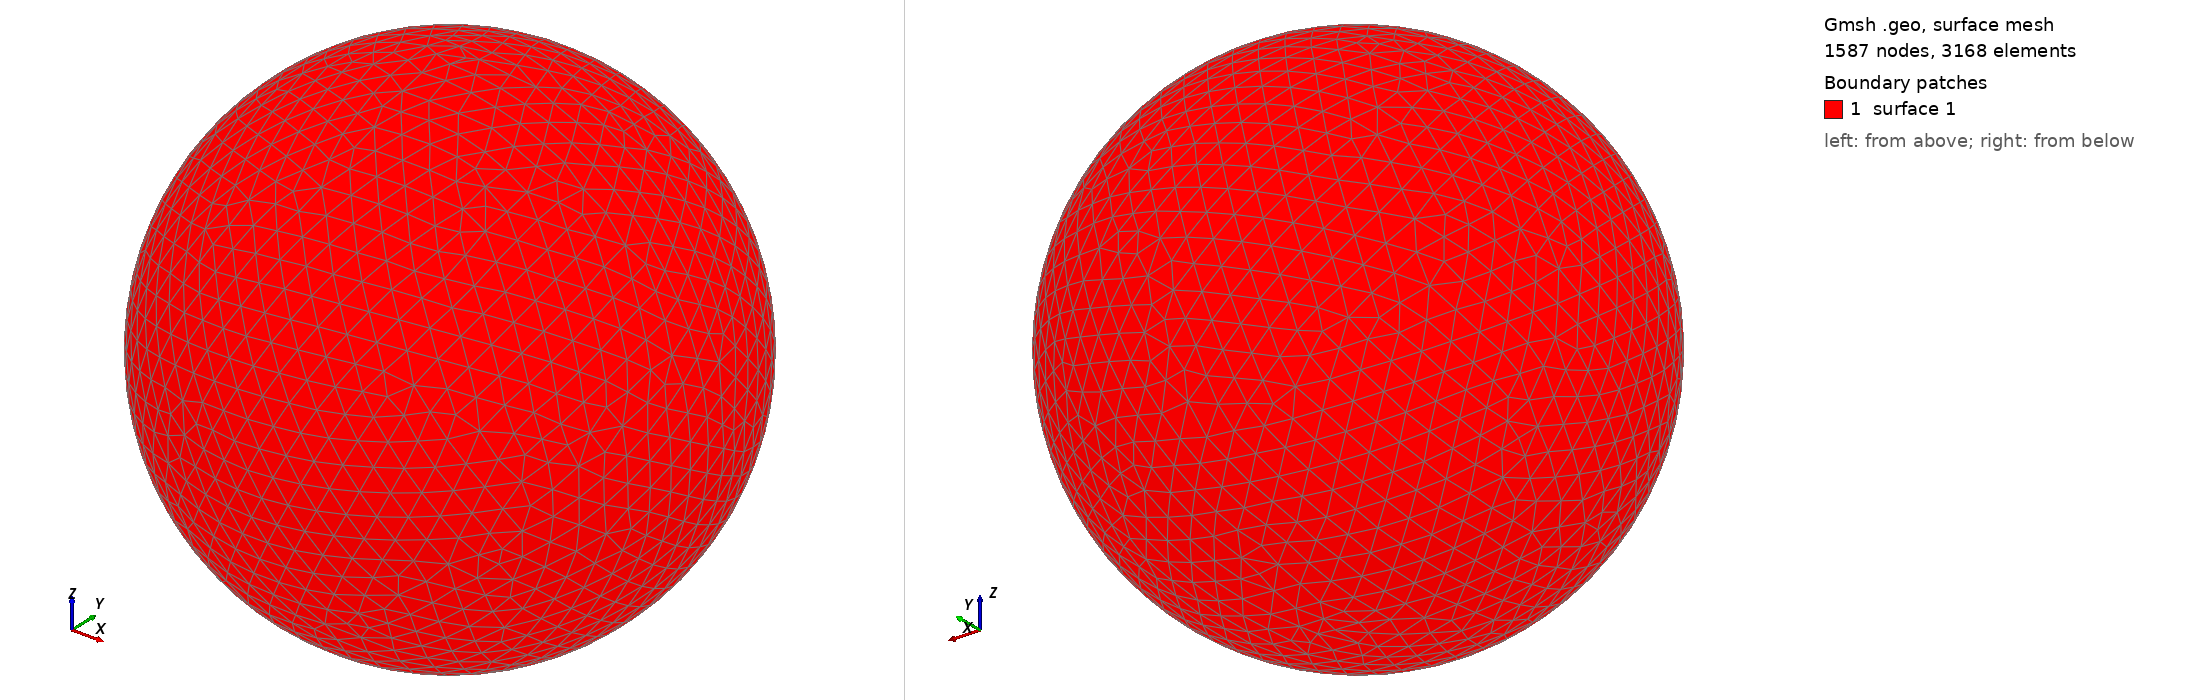

Gmsh geometry script, surface-meshed: 1587 nodes, 3168 surface elements. Boundary patches (legend numbers): 1 surface 1. Left view from above one corner, right view from below the opposite corner. The script declares no physical surfaces, so the legend lists its geometric surfaces. The drawing asked Gmsh for element sizes between 1% and 20% of the model's largest extent; the script's own settings can give other sizes.

=== shot0067.geo (drawn) ===
SetFactory("OpenCASCADE");
Point(1) = {0,0,0,0};
Sphere(1) = {0,0,0,0.00159400};
MeshSize{ PointsOf{ Surface{:}; } } = 0.000159400;
Mesh.ElementOrder=1;
Mesh.Format=39;
